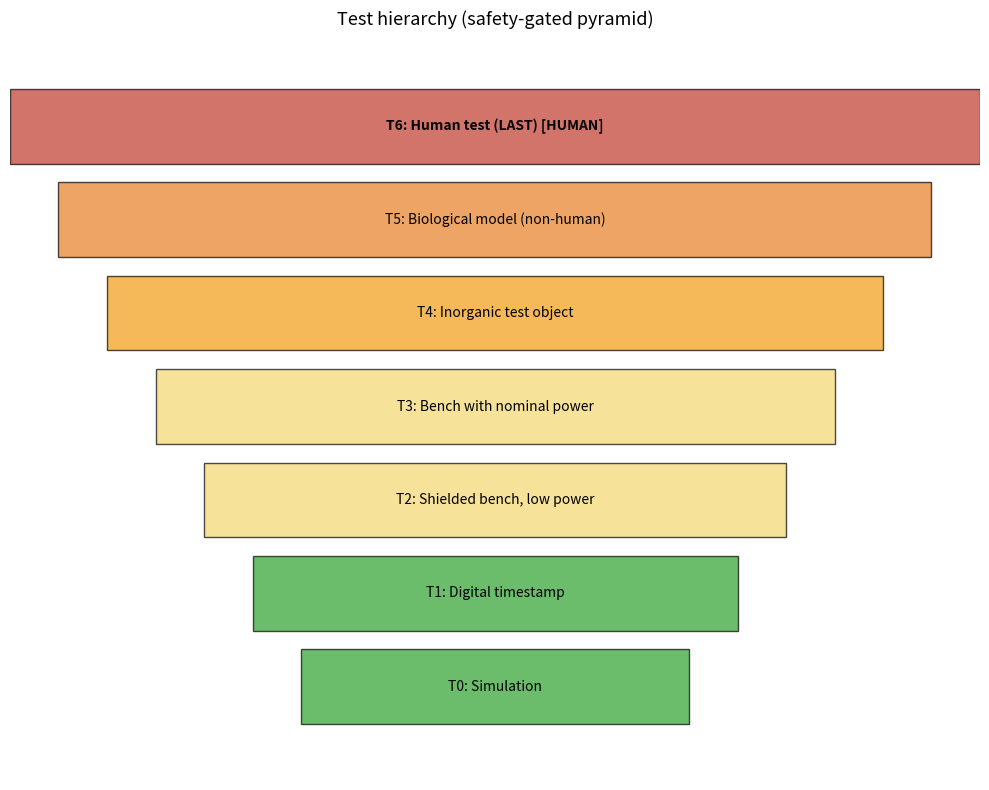

This chart was generated by the following Python code:

"""ZT-008.6 - Prototype test protocol (safety-gated hierarchy)."""
import argparse, json
from pathlib import Path
import numpy as np


def test_hierarchy():
    """
    6-level test hierarchy. Each level requires previous level to pass.
    Human test is the last gate - requires all previous levels + IRB.
    """
    return [
        {
            "level": "T0",
            "name": "Simulation",
            "description": "Numerical verification (ZT-006.x pipeline)",
            "risk": "none",
            "prerequisites": [],
            "duration_h": 1,
            "human_involved": False,
            "gate_to_next": "All pipelines pass with rel_change < 1%",
        },
        {
            "level": "T1",
            "name": "Digital timestamp",
            "description": "Digital electronics + reference clock only. "
                           "Verify CSAC timing chain.",
            "risk": "none",
            "prerequisites": ["T0"],
            "duration_h": 4,
            "human_involved": False,
            "gate_to_next": "Clock drift < 1 ns/hour over 4 hours",
        },
        {
            "level": "T2",
            "name": "Shielded bench, low power",
            "description": "Coil + driver, current < 1 A, no field above "
                           "ambient. Validate control loop.",
            "risk": "low",
            "prerequisites": ["T1"],
            "duration_h": 8,
            "human_involved": False,
            "gate_to_next": "Control loop stable, no fault flags",
        },
        {
            "level": "T3",
            "name": "Bench with nominal power",
            "description": "Coil at 100 A, 1 MHz. Full sensor suite active. "
                           "Measure self-interference, thermal.",
            "risk": "medium",
            "prerequisites": ["T2"],
            "duration_h": 24,
            "human_involved": False,
            "gate_to_next": "Thermal < 40 C steady-state, EMI within limits",
        },
        {
            "level": "T4",
            "name": "Inorganic test object",
            "description": "Place inert mass in active volume. Verify no "
                           "anomalous effects (baseline for null hypothesis).",
            "risk": "medium",
            "prerequisites": ["T3"],
            "duration_h": 48,
            "human_involved": False,
            "gate_to_next": "Null result (no anomaly at >3 sigma)",
        },
        {
            "level": "T5",
            "name": "Biological model (non-human)",
            "description": "Cell cultures or tissue samples. Verify "
                           "safety envelope for biological matter.",
            "risk": "high",
            "prerequisites": ["T4"],
            "duration_h": 168,
            "human_involved": False,
            "gate_to_next": "Ethics committee + IRB approval",
        },
        {
            "level": "T6",
            "name": "Human test (LAST)",
            "description": "Only after all levels pass, plus independent "
                           "replication, plus legal/ethical review.",
            "risk": "extreme",
            "prerequisites": ["T5", "external_replication",
                              "ethics_committee", "irb",
                              "insurance", "regulatory"],
            "duration_h": 24,
            "human_involved": True,
            "gate_to_next": "NONE - end of protocol",
        },
    ]


def pretest_checklist(level):
    """Pre-test checklist for a given level."""
    base = [
        "Enclosure closed and labeled",
        "Emergency stop functional",
        "Watchdog timer verified",
        "Cooling path clear",
        "Reference clock locked",
    ]
    if level in ["T0", "T1"]:
        return base
    if level == "T2":
        return base + [
            "Current limit < 1 A verified",
            "RF shield in place",
            "Personnel clearance 1 m",
        ]
    if level == "T3":
        return base + [
            "Coil short-circuit test passed",
            "Thermal fuse verified",
            "Full sensor calibration current",
            "Personnel clearance 3 m",
        ]
    if level == "T4":
        return base + [
            "Test object mass verified",
            "Object position logged",
            "Independent observer present",
        ]
    if level == "T5":
        return base + [
            "Bio-safety cabinet ready",
            "Sample handling protocol reviewed",
            "Ethics committee acknowledgment on file",
        ]
    if level == "T6":
        return base + [
            "Medical personnel on standby",
            "Insurance activated",
            "Legal sign-off on file",
            "Independent safety officer present",
            "External replication confirmed",
        ]
    return base


def measurement_protocol(level):
    """Required measurements per level."""
    if level in ["T0", "T1"]:
        return {
            "duration_s": 3600,
            "sample_rate_hz": 1,
            "references": ["CSAC", "GNSS"],
            "metrics": ["clock_drift", "consistency"],
        }
    if level == "T2":
        return {
            "duration_s": 600,
            "sample_rate_hz": 10,
            "references": ["CSAC"],
            "metrics": ["current_stability", "temperature"],
        }
    if level == "T3":
        return {
            "duration_s": 3600,
            "sample_rate_hz": 10000,
            "references": ["CSAC", "GNSS"],
            "metrics": ["coil_current", "B_field", "E_field",
                        "temperature", "power"],
        }
    if level == "T4":
        return {
            "duration_s": 7200,
            "sample_rate_hz": 10000,
            "references": ["CSAC", "GNSS", "external_video"],
            "metrics": ["all_sensors", "object_position",
                        "electromagnetic_spectrum"],
        }
    return {
        "duration_s": 86400,
        "sample_rate_hz": 10000,
        "references": ["CSAC", "GNSS", "external_video",
                       "external_spectrum"],
        "metrics": ["all_sensors", "health_indicators"],
    }


def data_validation_criteria():
    """Run is valid if all criteria met."""
    return [
        {"criterion": "CSAC lock maintained",
         "test": "no unlock events"},
        {"criterion": "No safety faults",
         "test": "fault_count == 0"},
        {"criterion": "Temperature < 40 C",
         "test": "max_T < 40"},
        {"criterion": "Current within ±5%",
         "test": "|I - I_target| / I_target < 0.05"},
        {"criterion": "Sensor data continuous",
         "test": "no gaps > 100 ms"},
        {"criterion": "Data checksum valid",
         "test": "checksum == computed"},
    ]


def failure_response():
    """What to do when a test fails."""
    return [
        {"failure": "Clock unlock",
         "action": "Pause run, re-lock, restart from T1"},
        {"failure": "Safety fault",
         "action": "Full shutdown, root-cause analysis, restart from T2"},
        {"failure": "Thermal limit",
         "action": "Reduce duty cycle, re-verify T3 thermal model"},
        {"failure": "Anomalous measurement",
         "action": "Independent replication attempt; do NOT escalate"},
        {"failure": "Data corruption",
         "action": "Redo run; no partial credit"},
    ]


def human_gate_requirements():
    """
    6-layer gate for T6 (human test). All must pass.
    """
    return [
        {"layer": 1, "name": "Physics",
         "requirement": "T0-T5 all pass + external replication"},
        {"layer": 2, "name": "Engineering",
         "requirement": "Hardware safety certified (SIL 2+)"},
        {"layer": 3, "name": "Biology",
         "requirement": "Bio-model tests show no harm at 10x dose"},
        {"layer": 4, "name": "Ethics",
         "requirement": "Ethics committee + IRB approval"},
        {"layer": 5, "name": "Legal",
         "requirement": "Insurance + regulatory compliance"},
        {"layer": 6, "name": "Medical",
         "requirement": "Medical team + emergency response plan"},
    ]


def save_hierarchy_figure(out_path):
    """Plot test hierarchy as pyramid."""
    try:
        import matplotlib
        matplotlib.use("Agg")
        import matplotlib.pyplot as plt

        levels = test_hierarchy()
        n = len(levels)

        fig, ax = plt.subplots(figsize=(10, 8))
        colors = ["#2ca02c", "#2ca02c", "#f5d76e", "#f5d76e",
                  "#f39c12", "#e67e22", "#c0392b"]

        for i, lvl in enumerate(levels):
            y = i
            x_center = 0.5
            width = 0.4 + 0.6 * (i / (n - 1))
            ax.add_patch(plt.Rectangle(
                (x_center - width/2, y - 0.4), width, 0.8,
                facecolor=colors[i], edgecolor="black", alpha=0.7
            ))
            label = f"{lvl['level']}: {lvl['name']}"
            if lvl["human_involved"]:
                label += " [HUMAN]"
            ax.text(x_center, y, label, ha="center", va="center",
                    fontsize=10, fontweight="bold" if lvl["human_involved"]
                    else "normal")

        ax.set_xlim(0, 1)
        ax.set_ylim(-1, n)
        ax.axis("off")
        ax.set_title("Test hierarchy (safety-gated pyramid)",
                     fontsize=13)
        plt.tight_layout()
        fig.savefig(out_path, dpi=120)
        plt.close(fig)
        return True
    except Exception as e:
        print(f"Figure save failed: {e}")
        return False


def main():
    ap = argparse.ArgumentParser()
    ap.add_argument("--mode", default="quick", choices=["quick", "full"])
    a = ap.parse_args()

    print("=" * 100)
    print("ZAMANDA YOLCULUK - ZT-008.6")
    print("PROTOTYPE TEST PROTOCOL")
    print("=" * 100)
    print()

    hierarchy = test_hierarchy()

    print("=" * 100)
    print("TEST HIERARCHY")
    print("=" * 100)
    print(f"{'Level':<6s} {'Name':<28s} {'Risk':<10s} "
          f"{'Human':<7s} {'Duration':<12s} Prereq")
    print("-" * 100)
    for t in hierarchy:
        h = "yes" if t["human_involved"] else "no"
        prereq = ",".join(t["prerequisites"]) if t["prerequisites"] else "-"
        print(f"{t['level']:<6s} {t['name']:<28s} {t['risk']:<10s} "
              f"{h:<7s} {t['duration_h']:>5.0f} h      {prereq}")
    print()

    # --- Pre-test checklist per level ---
    print("=" * 100)
    print("PRE-TEST CHECKLIST SUMMARY")
    print("=" * 100)
    for t in hierarchy:
        items = pretest_checklist(t["level"])
        print(f"  {t['level']}  ({len(items)} items):")
        for it in items[:3]:
            print(f"    - {it}")
        if len(items) > 3:
            print(f"    ... (+{len(items) - 3} more)")
    print()

    # --- Measurement protocol ---
    print("=" * 100)
    print("MEASUREMENT PROTOCOL")
    print("=" * 100)
    print(f"{'Level':<6s} {'Duration':<12s} {'Rate (Hz)':<12s} "
          f"{'References':<30s} Metrics")
    print("-" * 100)
    for t in hierarchy:
        mp = measurement_protocol(t["level"])
        refs = ",".join(mp["references"])
        metrics = ",".join(mp["metrics"])[:40]
        print(f"{t['level']:<6s} {mp['duration_s']:>8.0f} s  "
              f"{mp['sample_rate_hz']:>8.0f}    {refs:<30s} {metrics}")
    print()

    # --- Data validation ---
    print("=" * 100)
    print("DATA VALIDATION CRITERIA")
    print("=" * 100)
    for c in data_validation_criteria():
        print(f"  [ ] {c['criterion']:<35s} ({c['test']})")
    print()

    # --- Failure response ---
    print("=" * 100)
    print("FAILURE RESPONSE MATRIX")
    print("=" * 100)
    for f in failure_response():
        print(f"  {f['failure']:<25s} -> {f['action']}")
    print()

    # --- Human gate ---
    print("=" * 100)
    print("HUMAN TEST GATE (T6) - 6 LAYERS")
    print("=" * 100)
    for g in human_gate_requirements():
        print(f"  Layer {g['layer']}: {g['name']:<15s} "
              f"- {g['requirement']}")
    print()

    # --- Summary ---
    print("=" * 100)
    print("SONUC")
    print("=" * 100)
    total_hours = sum(t["duration_h"] for t in hierarchy)
    human_levels = sum(1 for t in hierarchy if t["human_involved"])
    print(f"  Test levels:         {len(hierarchy)}")
    print(f"  Total planned hours: {total_hours}")
    print(f"  Human-involving:     {human_levels}")
    print(f"  Prerequisite chain:  T0 -> T1 -> ... -> T6")
    print()
    print("  KRITIK: Insan deneyi (T6) tek basina 'bir sonraki test'")
    print("  degildir. 6 katmanli gate + harici replikasyon +")
    print("  etik/hukuki/tibbi onay gerektirir.")
    print()

    fig_path = Path("zt008_6_hierarchy.png")
    fig_ok = save_hierarchy_figure(str(fig_path))
    print(f"Figure saved: {fig_path} ({'OK' if fig_ok else 'FAIL'})")
    print()

    out = Path("zt008_6_results.json")
    out.write_text(json.dumps({
        "stage": "ZT-008.6",
        "mode": a.mode,
        "test_hierarchy": hierarchy,
        "data_validation": data_validation_criteria(),
        "failure_response": failure_response(),
        "human_gate": human_gate_requirements(),
        "total_planned_hours": total_hours,
    }, indent=2), encoding="utf-8")
    print(f"Results written to {out}")
    print("SCIENTIFIC STATUS: conceptual test protocol only.")


if __name__ == "__main__":
    main()
